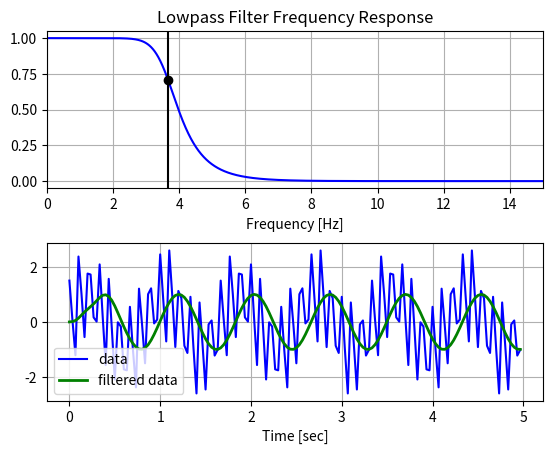

The matplotlib source for this figure:
import numpy as np
from scipy.signal import butter, lfilter, freqz
import matplotlib.pyplot as plt


def butter_lowpass(cutoff, fs, order=5):
    return butter(order, cutoff, fs=fs, btype='low', analog=False)

def butter_lowpass_filter(data, cutoff, fs, order=5):
    b, a = butter_lowpass(cutoff, fs, order=order)
    y = lfilter(b, a, data)
    return y


# Filter requirements.
order = 6
fs = 30.0       # sample rate, Hz
cutoff = 3.667  # desired cutoff frequency of the filter, Hz

# Get the filter coefficients so we can check its frequency response.
b, a = butter_lowpass(cutoff, fs, order)

# Plot the frequency response.
w, h = freqz(b, a, fs=fs, worN=8000)
plt.subplot(2, 1, 1)
plt.plot(w, np.abs(h), 'b')
plt.plot(cutoff, 0.5*np.sqrt(2), 'ko')
plt.axvline(cutoff, color='k')
plt.xlim(0, 0.5*fs)
plt.title("Lowpass Filter Frequency Response")
plt.xlabel('Frequency [Hz]')
plt.grid()


# Demonstrate the use of the filter.
# First make some data to be filtered.
T = 5.0         # seconds
n = int(T * fs) # total number of samples
t = np.linspace(0, T, n, endpoint=False)
# "Noisy" data.  We want to recover the 1.2 Hz signal from this.
data = np.sin(1.2*2*np.pi*t) + 1.5*np.cos(9*2*np.pi*t) + 0.5*np.sin(12.0*2*np.pi*t)

# Filter the data, and plot both the original and filtered signals.
y = butter_lowpass_filter(data, cutoff, fs, order)

plt.subplot(2, 1, 2)
plt.plot(t, data, 'b-', label='data')
plt.plot(t, y, 'g-', linewidth=2, label='filtered data')
plt.xlabel('Time [sec]')
plt.grid()
plt.legend()

plt.subplots_adjust(hspace=0.35)
plt.show()
